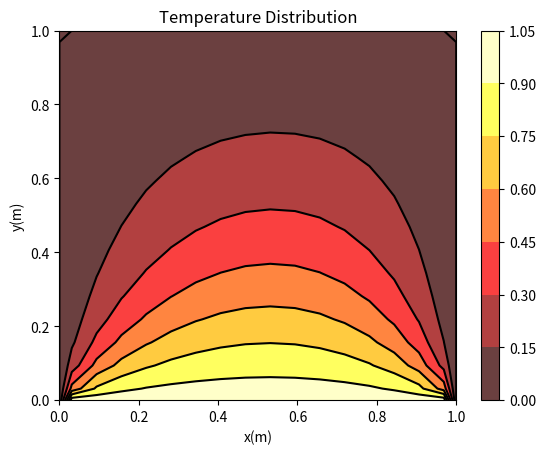

Generate this figure with matplotlib:
# -- coding: utf-8 --
"""
Spyder Editor

This is a temporary script file.
"""
import time
start= time.process_time()

import numpy as np
import matplotlib.pyplot as plt
import math

#Definicion de variables
lx=1.0; ly=1.0; z=0.01                                       #Longitud
dx=0.0625; dy=0.0625
nx=math.ceil(lx/dx); ny=math.ceil(ly/dy); n=nx*ny        #Numero de nodos
x=np.zeros(nx+2); y=np.zeros(ny+2)                               #Malla Graficas

QB=0; QA=1; 

u=0.1; rho=1; Gamma=0.1
D=Gamma/dx; F=rho*u

Tow=0; Ton=20; Toe=0;                           #Condiciones de Frontera
#k=1000; Aew=dy*z; Asn=dx*z                                   #Variables del Problema

aP=np.zeros([nx,ny]); aW=(D+F/2)*np.ones([nx,ny]); aE=(D-F/2)*np.ones([nx,ny])
aS=(D+F/2)*np.ones([nx,ny]); aN=(D-F/2)*np.ones([nx,ny]); 


Su=np.zeros([nx,ny])
T=np.zeros([nx+2,ny+2]); acum=np.zeros([nx,ny])
A=np.zeros(ny); Cp=np.zeros(ny); C=np.zeros(ny)

#Ecuaciones discretizadas: Esta funcion calcula los coeficientes aps
#________________________
def Ecdiscreta(dx,dy,z,D,F,u,QA,QB,nx,ny):
         
    bW=(2*D+F)*QB                #Fuentes de calor en las fronteras
    bE=(2*D-F)*QB 
    bS=(2*D+F)*QA 
    bN=(2*D-F)*QB 

    for i in range(nx):             #i+1 columna del nodo
        for j in range(ny):         #j+1 fila de nodo

            Sp=0                        #Nodos Centrales          
            Su[i,j]=0            
           
            if j==0:                    #Frontera sur
                aS[i,j]=0
                Sp=-(2*D+F)
                Su[i,j]=bS                
               
            if j==ny-1:                 #Frontera norte
                aN[i,j]=0
                Sp=-(2*D-F)
                Su[i,j]=bN
           
            if i==0:               #Frontera oeste
                aW[i,j]=0

                if j==0:                #Borde inferior izquierdo
                    Sp=-2*(2*D+F)
                    Su[i,j]=bW+bS
                
                elif j==ny-1:           #Borde superior izquierdo
                    Sp=-2*(2*D+F)
                    Su[i,j]=bW+bN
             
                else:                   #Borde izquierdo
                    Sp=-(2*D+F)    
                    Su[i,j]=bW
                           
            elif i==nx-1:         #Frontera este
                aE[i,j]=0
               
                if j==0:                #Borde inferior derecho
                    Sp=-2*(2*D-F)   
                    Su[i,j]=bE+bS
               
                elif j==ny-1:           #Borde superior derecho
                    Sp=-2*(2*D-F)
                    Su[i,j]=bE+bN
               
                else:                   #Borde derecho
                    Sp=-(2*D-F)
                    Su[i,j]=bE

            aP[i,j]=aW[i,j]+aE[i,j]+aS[i,j]+aN[i,j]-Sp
       
    return  aW, aP, aE, aS, aN, Su

#Solucionador
#________________________

def Sor_2D(param,aS,aP,aN,aW,aE,Su,nx,ny,Phi):

    tolerance=1e-7; max_iter=100000; count_iter=0; residual=1.0        #Criterios de Convergencia

    while count_iter <= max_iter and residual >  tolerance:  
   
        Phi0=Phi                                                         #Valor inicial de la funcion
   
        for i in range(1,nx-1):
            for j in range(1,ny-1):
           
                    Phi[i,j]=(1.0-param)*Phi0[i,j]+param*(Su[i-1,j-1]+aW[i-1,j-1]*Phi[i-1,j]+aE[i-1,j-1]*Phi[i+1,j]+aS[i-1,j-1]*Phi[i,j-1]+aN[i-1,j-1]*Phi[i,j+1])/aP[i-1,j-1]
   
        for i in range(1,nx-1):  
            for j in range(1,ny-1):  
                acum[i-1,j-1]=Su[i-1,j-1]+aW[i-1,j-1]*T[i-1,j]+aE[i-1,j-1]*T[i+1,j]+aS[i-1,j-1]*T[i,j-1]+aN[i-1,j-1]*T[i,j+1]-aP[i-1,j-1]*T[i,j]                
               
        residual = np.sqrt(np.mean(np.square(acum)))  #VRMS del valor residual
   
    return Phi,residual
#________________________

def boundaries(T,nx,ny,dx,dy,QA,QB):
    T[:,0]=QA     #frontera sur
    T[:,ny-1]=QB                    #frontera norte
    T[0,:]=QB                  #frontera este
    T[nx-1,:]=QB            #frontera oeste
   
    return T

#Grafica
#________________________

def Plot_T(T,x,y,dx,dy,lx,ly,nx,ny):
    x[1]=dx/2                       #Condiciones de medio paso para fronteras eje x
    x[nx-1]=lx
    y[1]=dy/2                       #Condiciones de medio paso para fronteras eje y
    y[ny-1]=ly
   
    for i in range(2,nx-1):  
        x[i]=x[i-1]+dx              #Definicion eje x
    for j in range(2,ny-1):  
        y[j]=y[j-1]+dy              #Definicion eje y
   
    T=np.transpose(T)
    X,Y=np.meshgrid(x,y)            #Definicion de la malla
    plt.contourf(X,Y,T, alpha=.75, cmap=plt.cm.hot)
    plt.colorbar()
    C = plt.contour(X, Y, T, colors='black', linewidth=.1)
    plt.xlabel('x(m)')
    plt.ylabel('y(m)')
    plt.title('Temperature Distribution')
    plt.show()          

#________________________
#Programa principal

aW, aP, aE, aS, aN, Su=Ecdiscreta(dx,dy,z,D,F,u,QA,QB,nx,ny) #Se calculan los coeficientes aW,aE,ap,Su,Sp

T,r =Sor_2D(1.2,aS,aP,aN,aW,aE,Su,nx+2,ny+2,T)   #Se resuelve la matriz Tridiagonal por el algoritmo de SOR
#T,ci,r =GaussSeidel(aS,aP,aN,aW,aE,Su,nx,ny,T)   #Se resuelve la matriz Tridiagonal por el algoritmo de SOR
#T,ci,r=Thomas(aS,aP,aN,aW,aE,Su,n,nx,ny,Cp,A,C,T)   #Se resuelve la matriz Tridiagonal por el algoritmo de Thomas


T=boundaries(T,nx+2,ny+2,dx,dy,QA,QB)              #Se establecen las temperaturas de las fronteras
 
Plot_T(T,x,y,dx,dy,lx,ly,nx+2,ny+2)                 #Se grafican los resultados
print(T)
print(r)
end= time.process_time()
print(end-start)